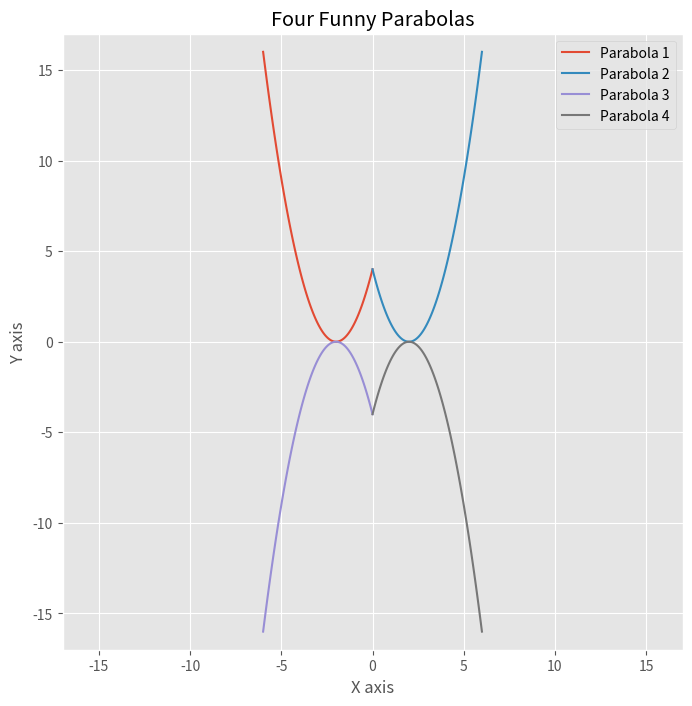

Python code for this plot:
import matplotlib.pyplot as plt
import numpy as np
plt.style.use('ggplot')

fig = plt.figure(figsize=(8,8))

x1 = np.linspace(-6,0,100)
y1 = (x1+2)**2
plt.plot(x1, y1, label="Parabola 1")

x2 = np.linspace(0,6,100)
y2 = (x2-2)**2
plt.plot(x2, y2, label="Parabola 2")

y3 = -(x1+2)**2
plt.plot(x1, y3, label="Parabola 3")

y4 = -(x2-2)**2
plt.plot(x2, y4, label="Parabola 4")

plt.legend()
plt.xlim(-17,17)
plt.ylim(-17,17)
plt.title("Four Funny Parabolas")
plt.xlabel("X axis")
plt.ylabel("Y axis")
plt.show()